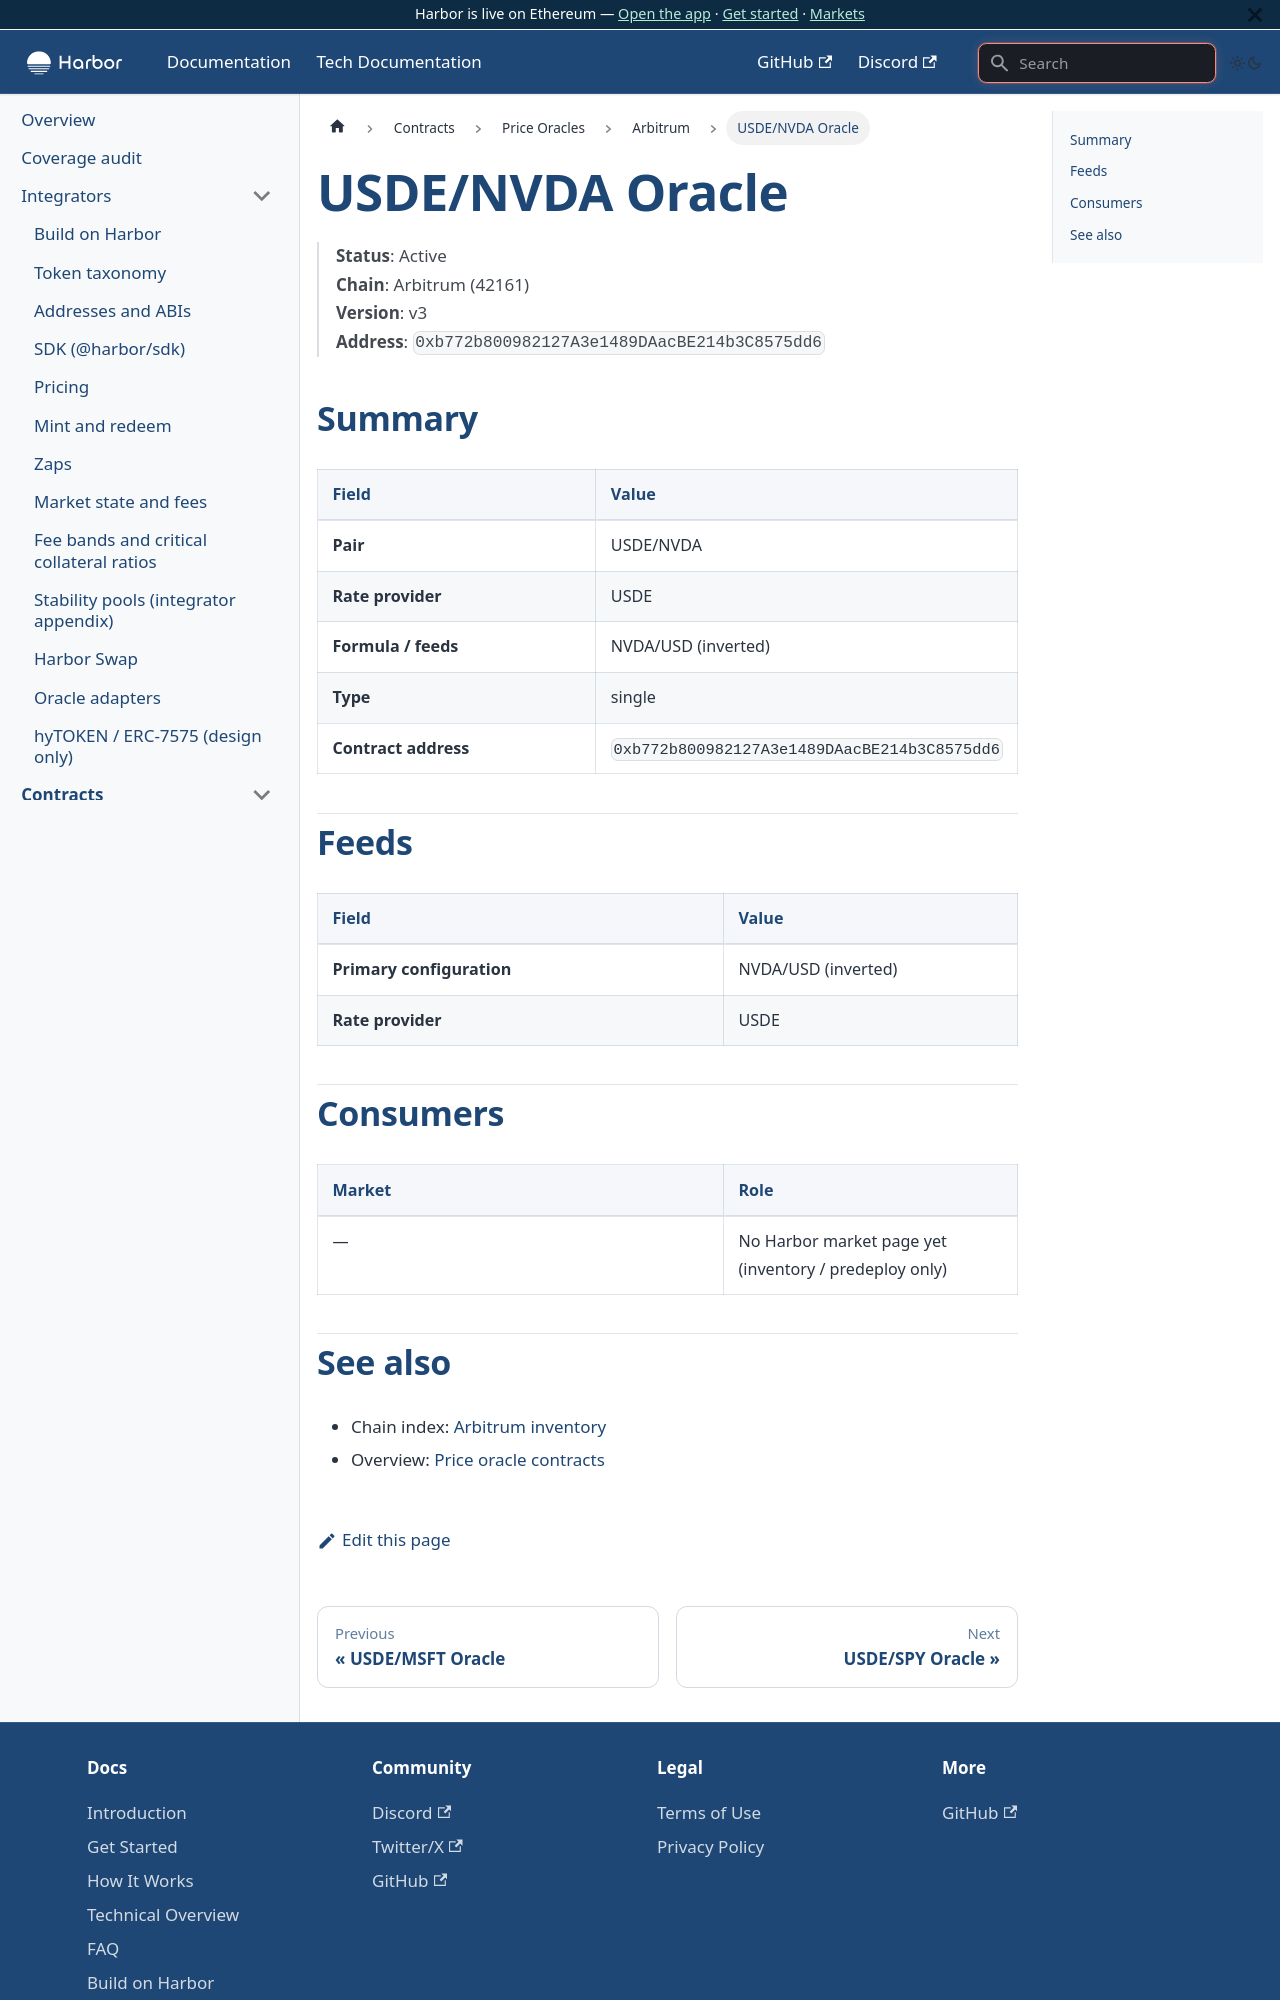

repository: baofinance/harbor-docs · page: tech-docs/contracts/price-oracles/arbitrum/usde-nvda/index.html · generator: docusaurus

# USDE/NVDA Oracle

> **Status**: Active  
> **Chain**: Arbitrum (42161)  
> **Version**: v3  
> **Address**: `0xb772b800982127A3e1489DAacBE214b3C8575dd6`

## Summary

| Field | Value |
| ----- | ----- |
| **Pair** | USDE/NVDA |
| **Rate provider** | USDE |
| **Formula / feeds** | NVDA/USD (inverted) |
| **Type** | single |
| **Contract address** | `0xb772b800982127A3e1489DAacBE214b3C8575dd6` |

## Feeds

| Field | Value |
| ----- | ----- |
| **Primary configuration** | NVDA/USD (inverted) |
| **Rate provider** | USDE |

## Consumers

| Market | Role |
| ------ | ---- |
| — | No Harbor market page yet (inventory / predeploy only) |
